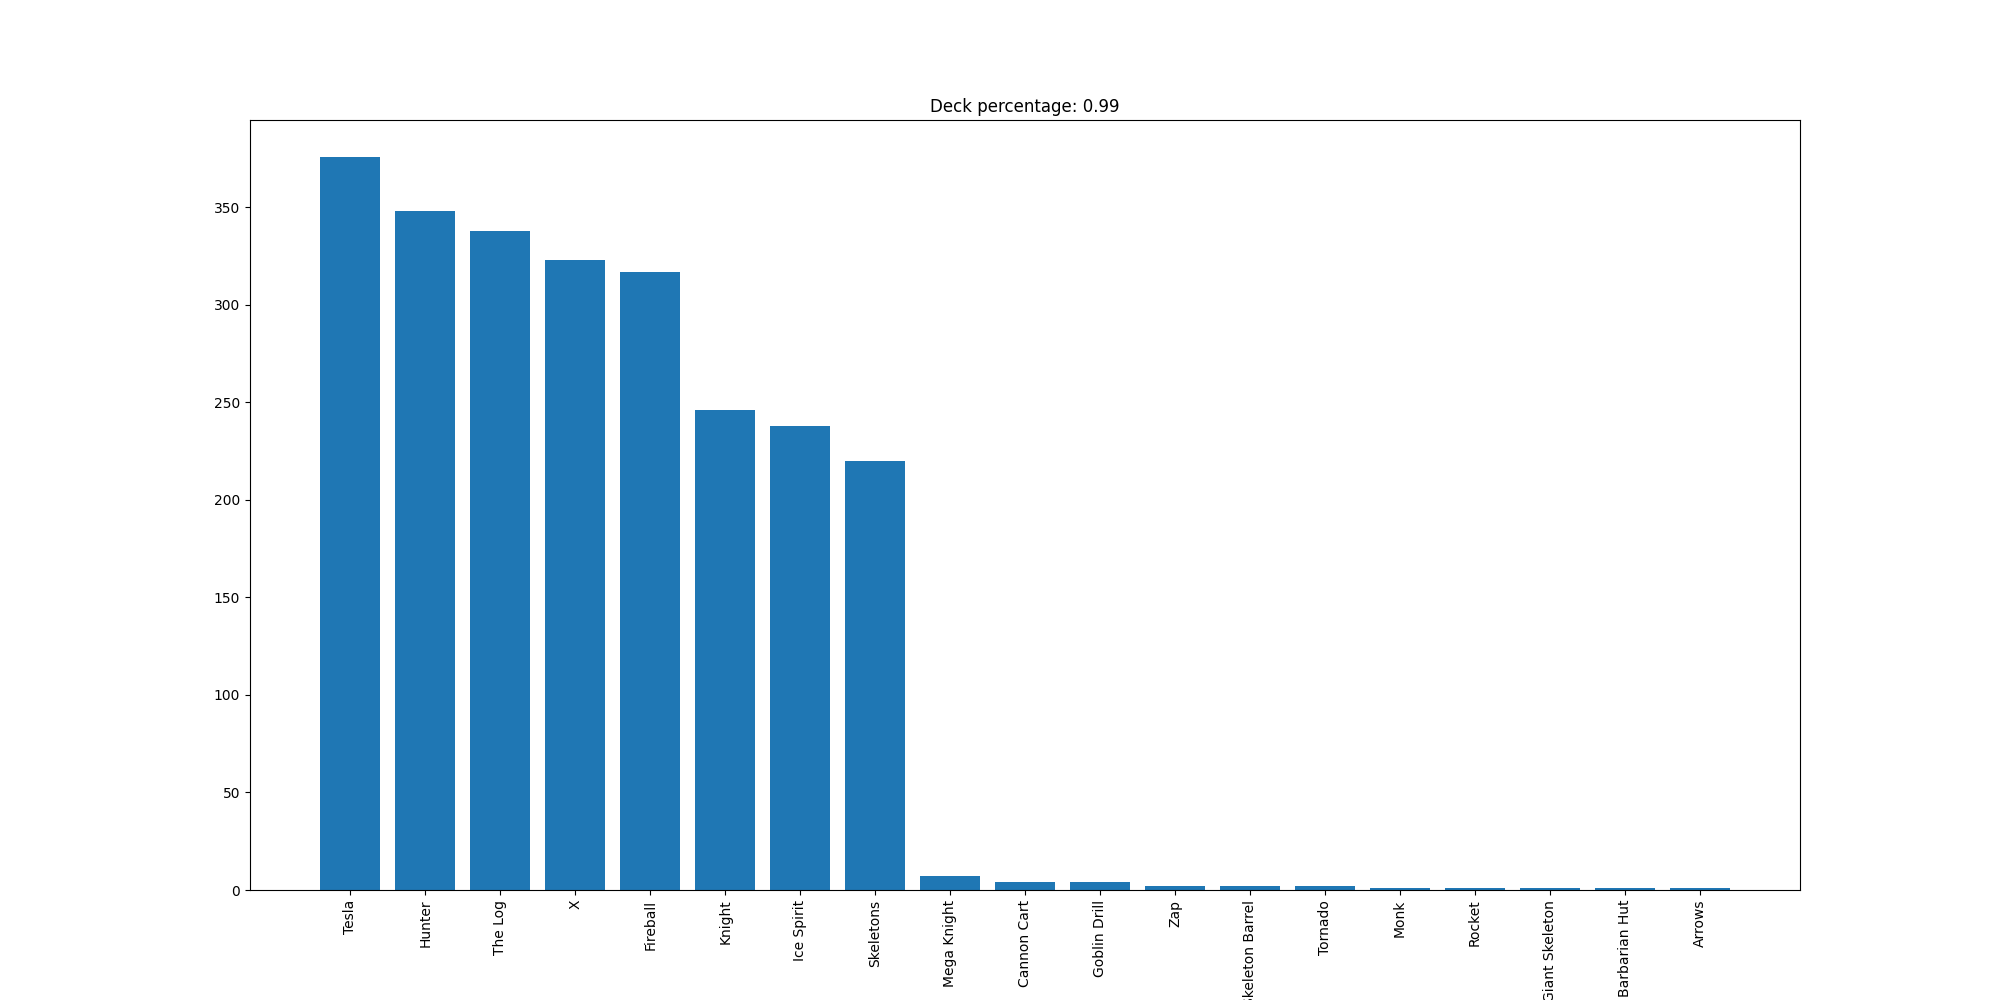

The data file committed next to this chart (first rows):
Tesla, 376
Hunter, 348
The Log, 338
X, 323
Fireball, 317
Knight, 246
Ice Spirit, 238
Skeletons, 220
Mega Knight, 7
Cannon Cart, 4
Goblin Drill, 4
Zap, 2
Skeleton Barrel, 2
Tornado, 2
Monk, 1
Rocket, 1
Giant Skeleton, 1
Barbarian Hut, 1
Arrows, 1
